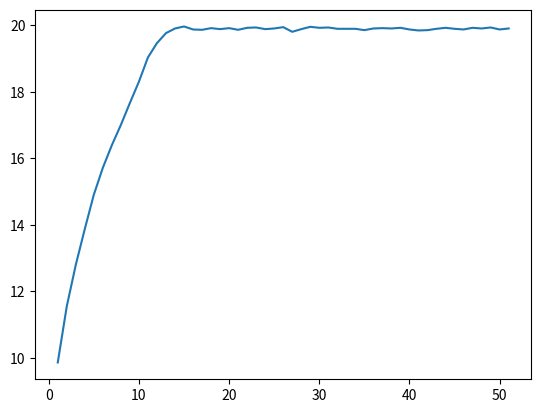

Generate this figure with matplotlib:
import random
import string
import matplotlib.pyplot as plt
import pandas as pd

target = "10110110110110010111"

population_size = 100

crossover_rate = 0.8

mutation_rate = 0.1

tournamentK = 3

#generate a random population of strings, using characters given, of length given
def generate_population(size, value_length, characters):
    population = []
    for i in range(size):
        #create a random string of size value_length using characters 
        value = ''.join(random.choice(characters) for i in range(value_length))
        population.append(value)

    return population

#calculate the fitness of a value by using the hamming distance between the target and the value
def calc_fitness(value):
    global target
    hamming_distance = 0
    #for each character in the two term, check if they are equal
    for x,(i,j) in enumerate(zip(target,value)):
        if i!=j:
            hamming_distance += 1
    
    fitness = len(target) - hamming_distance

    return fitness

# given a list of population values and the fitness metric,
# will calculate fitness for each value and return a list of dict items
def create_population_dicts(population):
    population_fitness = []
    for item in population:
        value = dict()
        fitness = calc_fitness(item)
        value["value"] = item
        value["fitness"] = fitness
        population_fitness.append(value)
    return population_fitness

#takes list of dict items and returns the average of the fitness values in the list
def get_average_fitness(population):
    fitnesses = []
    for item in population:
        fitnesses.append(item["fitness"])
    total = 0
    for i in fitnesses:
        total += i
    return total/(len(fitnesses))

# given the population, will return the highest fitness value
def get_max_fitness(population):
    max_fitness = 0
    for item in population:
        if item["fitness"] > max_fitness:
            max_fitness = item["fitness"]
    return max_fitness

#given a list of values, will return the value with the highest fitness
def get_higher_fitness(values):
    best_value = values[0]
    for value in values:
        if value["fitness"] > best_value["fitness"]:
            best_value = value
    return best_value

#selection process using tournament selection between "tournamentK" number of values
def selection(population):
    global population_size, tournamentK
    new_population = []
    for i in range(population_size):
        values = []
        for i in range(tournamentK):
            value = random.choice(population)
            values.append(value)
        better_value = get_higher_fitness(values)
        new_population.append(better_value)
    
    return new_population

# perform crossover on some random values
def crossover(population):
    global crossover_rate

    new_population = []

    # iterate throught the population choosing 2 values to perform crossover on
    while len(population) > 1:
        #choose 2 random values and then remove them from old population
        value1 = random.choice(population)
        population.remove(value1)
        value2 = random.choice(population)
        population.remove(value2)

        child1, child2 = value1.copy(), value2.copy()

        if random.random() < crossover_rate:
            #get a random crossover point
            crossover_point = random.randint(1, len(value1["value"])-1)
            child1["value"] = value1["value"][:crossover_point] + value2["value"][crossover_point:]
            child2["value"] = value2["value"][:crossover_point] + value1["value"][crossover_point:]
        new_population.append(child1)
        new_population.append(child2)
    
    return new_population

# function to randomly flip a bit using mutation rate
def mutation(population):
    new_population = []
    for value in population:
        if random.random() < mutation_rate:
            mutation_bit = random.randint(0, len(value["value"])-1)
            s = list(value["value"])
            if s[mutation_bit] == '1':
                s[mutation_bit] = '0'
            else:
                s[mutation_bit] = '1'
            value["value"] = "".join(s)
            new_population.append(value)
        else:
            new_population.append(value)
    return new_population

#function to turn dict back into a list of values to remove fitness value
def remove_old_fitness(population):
    #create a list that just contains the values for each population item
    new_population = []
    for value in population:
        new_population.append(value["value"])
    return new_population


#create a random population
target_length = len(target)
character_pool = "01"
population = generate_population(population_size, target_length, character_pool)

#list to store average fitness for each generation
average_fitnesses = []
generation = 1

#create a list of dicts for the population including fitness for each member
population = create_population_dicts(population)
average_fitnesses.append({"generation":generation, "avg_fitness": get_average_fitness(population)})

#while get_max_fitness(population) < target_length:
for i in range(50):
    #perform selection
    population = selection(population)
    #perform crossover
    population = crossover(population)
    #perform mutation
    population = mutation(population)
    #remove old fitnesses from population
    population = remove_old_fitness(population)
    #calculate fitnesses for new population
    population = create_population_dicts(population)

    generation +=1
    #append average fitness value to list
    average_fitnesses.append({"generation":generation, "avg_fitness": get_average_fitness(population)})


#plot average fitnesses
df = pd.DataFrame(average_fitnesses)

plt.plot(df["generation"], df["avg_fitness"])
plt.show()

    